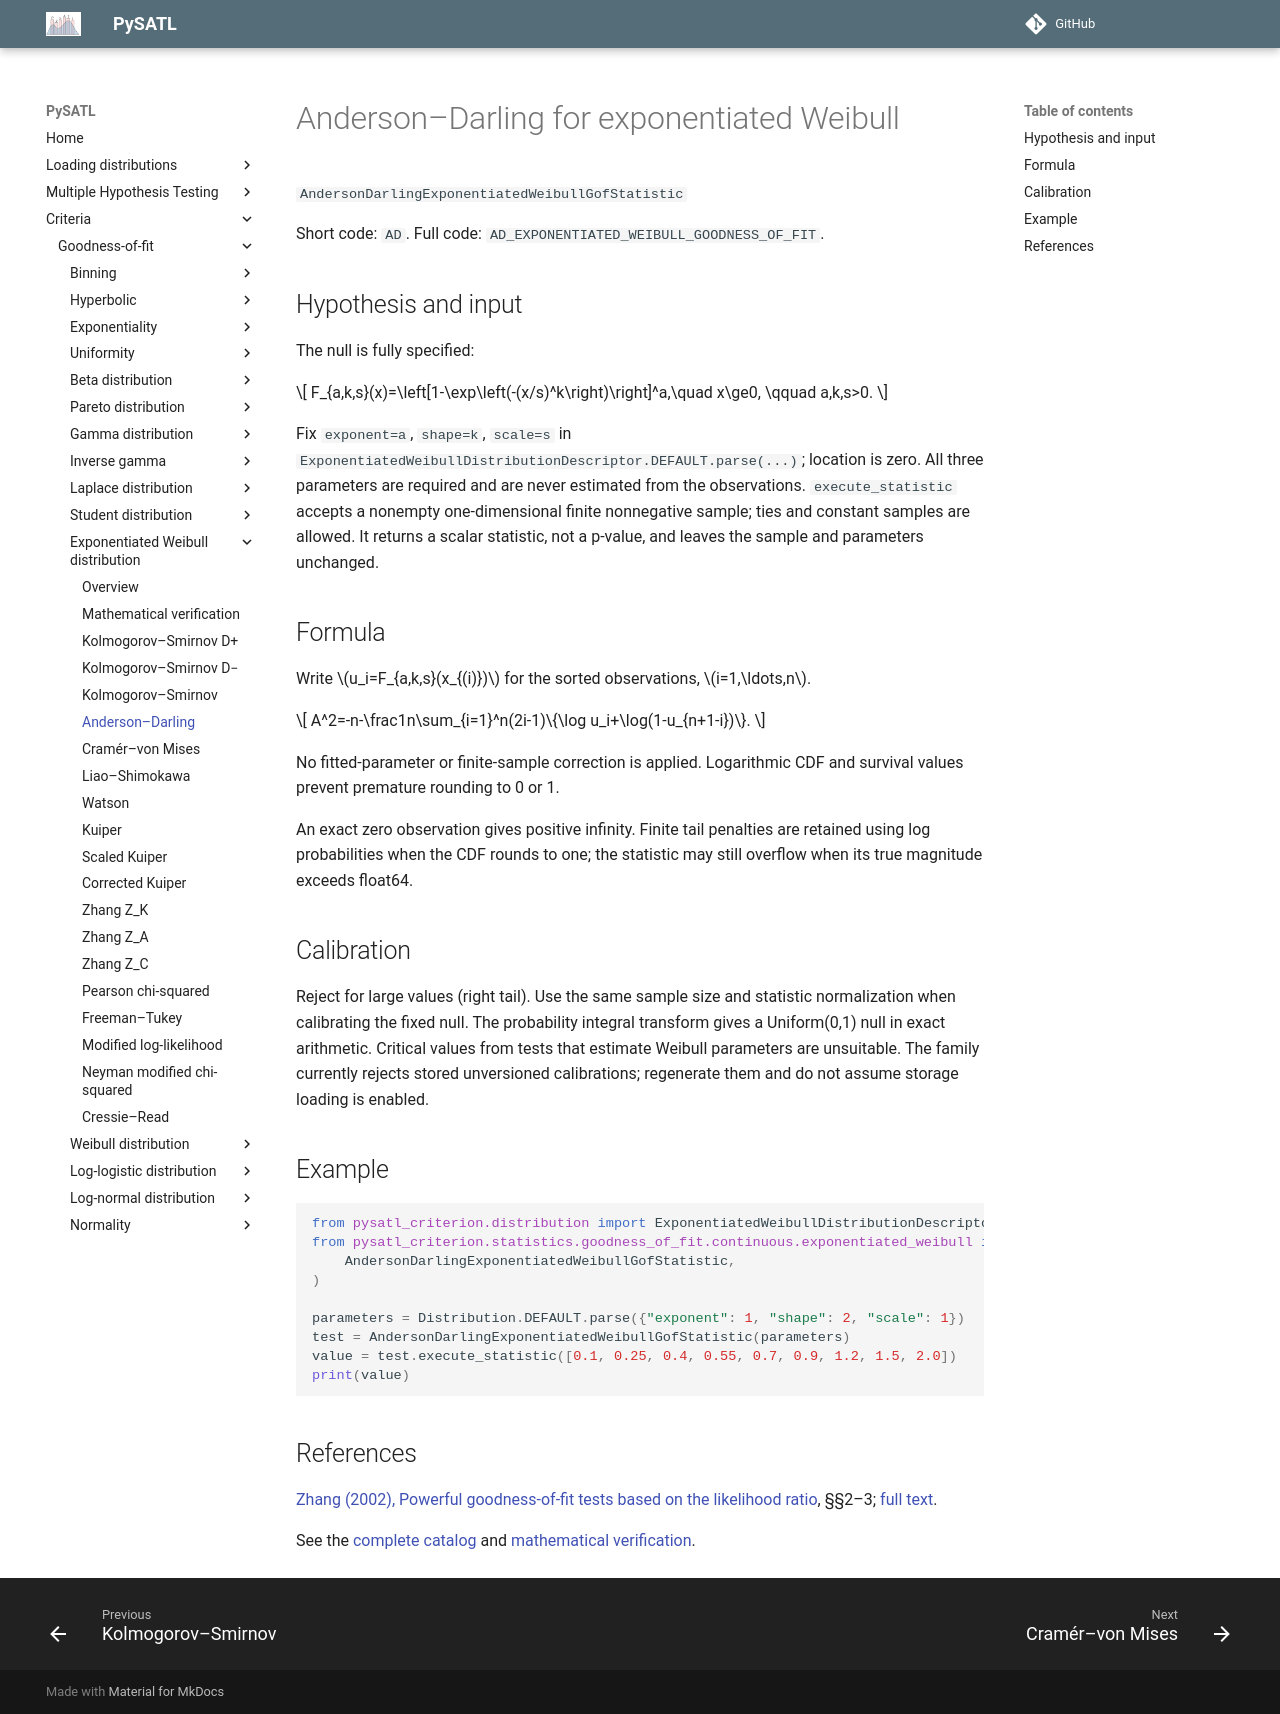

repository: PySATL/pysatl-criterion · page: en/main/criteria/goodness-of-fit/exponentiated-weibull/anderson_darling_exponentiated_weibull_criterion/index.html · generator: mkdocs

# Anderson–Darling for exponentiated Weibull

`AndersonDarlingExponentiatedWeibullGofStatistic`

Short code: `AD`. Full code: `AD_EXPONENTIATED_WEIBULL_GOODNESS_OF_FIT`.

## Hypothesis and input

The null is fully specified:

$$
F_{a,k,s}(x)=\left[1-\exp\left(-(x/s)^k\right)\right]^a,\quad x\ge0,
\qquad a,k,s>0.
$$

Fix `exponent=a`, `shape=k`, `scale=s` in
`ExponentiatedWeibullDistributionDescriptor.DEFAULT.parse(...)`; location is zero.
All three parameters are required and are never estimated from the observations.
`execute_statistic` accepts a nonempty one-dimensional finite nonnegative sample;
ties and constant samples are allowed. It returns a scalar statistic, not a p-value,
and leaves the sample and parameters unchanged.

## Formula

Write $u_i=F_{a,k,s}(x_{(i)})$ for the sorted observations, $i=1,\ldots,n$.

$$
A^2=-n-\frac1n\sum_{i=1}^n(2i-1)\{\log u_i+\log(1-u_{n+1-i})\}.
$$

No fitted-parameter or finite-sample correction is applied. Logarithmic CDF and survival values prevent premature rounding to 0 or 1.

An exact zero observation gives positive infinity. Finite tail penalties are retained using log probabilities when the CDF rounds to one; the statistic may still overflow when its true magnitude exceeds float64.

## Calibration

Reject for large values (right tail). Use the same sample size and statistic normalization when calibrating the fixed null. The probability integral transform gives a Uniform(0,1) null in exact arithmetic. Critical values from tests that estimate Weibull parameters are unsuitable. The family currently rejects stored unversioned calibrations; regenerate them and do not assume storage loading is enabled.

## Example

```python
from pysatl_criterion.distribution import ExponentiatedWeibullDistributionDescriptor as Distribution
from pysatl_criterion.statistics.goodness_of_fit.continuous.exponentiated_weibull import (
    AndersonDarlingExponentiatedWeibullGofStatistic,
)

parameters = Distribution.DEFAULT.parse({"exponent": 1, "shape": 2, "scale": 1})
test = AndersonDarlingExponentiatedWeibullGofStatistic(parameters)
value = test.execute_statistic([0.1, 0.25, 0.4, 0.55, 0.7, 0.9, 1.2, 1.5, 2.0])
print(value)
```

## References

[Zhang (2002), Powerful goodness-of-fit tests based on the likelihood ratio](https://doi.org/10.1111/1467-9868.00337), §§2–3; [full text](https://anakena.dcc.uchile.cl/~mnmonsal/eso.pdf).

See the [complete catalog](index.md) and [mathematical verification](mathematical-validation.md).
